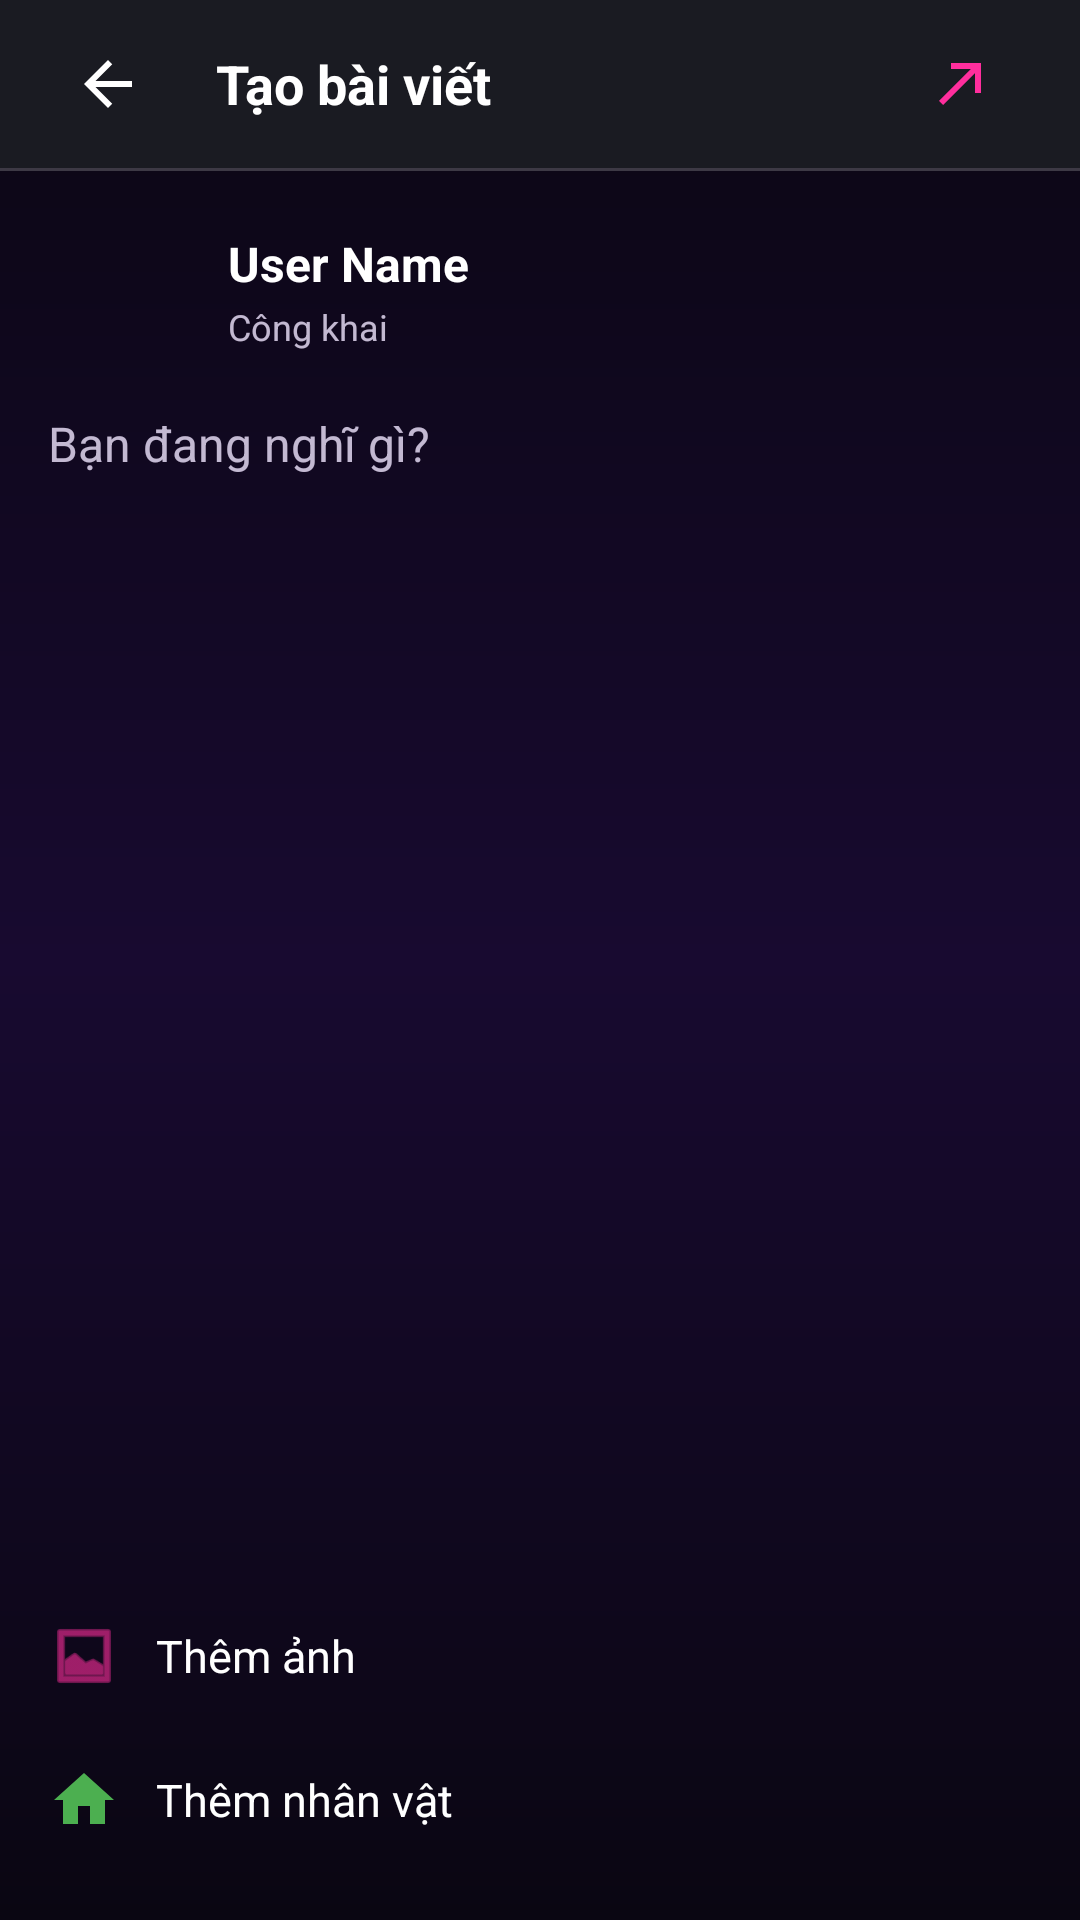

Layout XML and referenced resources for this Android screen:
<!-- AndroidManifest.xml: application theme Theme.Iiawak_mobile -->
<!-- res/layout/fragment_create_post.xml -->
<?xml version="1.0" encoding="utf-8"?>
<LinearLayout
    xmlns:android="http://schemas.android.com/apk/res/android"
    xmlns:app="http://schemas.android.com/apk/res-auto"
    xmlns:tools="http://tools.android.com/tools"
    android:layout_width="match_parent"
    android:layout_height="match_parent"
    android:orientation="vertical"
    android:background="@drawable/bg_splash_gradient">

    
    <LinearLayout
        android:layout_width="match_parent"
        android:layout_height="56dp"
        android:orientation="horizontal"
        android:gravity="center_vertical"
        android:paddingHorizontal="16dp"
        android:background="#1A1B22">

        <ImageButton
            android:id="@+id/btn_back"
            android:layout_width="40dp"
            android:layout_height="40dp"
            android:background="?attr/selectableItemBackgroundBorderless"
            android:src="@drawable/ic_nav_back"
            app:tint="@color/text_primary"
            android:contentDescription="Quay lại" />

        <TextView
            android:layout_width="0dp"
            android:layout_height="wrap_content"
            android:layout_weight="1"
            android:layout_marginStart="16dp"
            android:text="Tạo bài viết"
            android:textSize="18sp"
            android:textStyle="bold"
            android:textColor="@color/text_primary" />

        <ImageButton
            android:id="@+id/btn_post"
            android:layout_width="48dp"
            android:layout_height="48dp"
            android:background="?attr/selectableItemBackgroundBorderless"
            android:src="@drawable/ic_send_arrow"
            app:tint="@color/btn_pink"
            android:contentDescription="Đăng"
            android:enabled="false" />
    </LinearLayout>

    <View
        android:layout_width="match_parent"
        android:layout_height="1dp"
        android:background="#33FFFFFF" />

    <ScrollView
        android:layout_width="match_parent"
        android:layout_height="match_parent"
        android:fillViewport="true">

        <LinearLayout
            android:layout_width="match_parent"
            android:layout_height="wrap_content"
            android:orientation="vertical"
            android:padding="16dp">

            
            <LinearLayout
                android:layout_width="match_parent"
                android:layout_height="wrap_content"
                android:orientation="horizontal"
                android:gravity="center_vertical">

                <com.google.android.material.imageview.ShapeableImageView
                    android:id="@+id/iv_user_avatar"
                    android:layout_width="48dp"
                    android:layout_height="48dp"
                    android:scaleType="centerCrop"
                    android:src="@mipmap/ic_launcher"
                    app:shapeAppearanceOverlay="@style/ShapeAppearance.Material3.Corner.Full" />

                <LinearLayout
                    android:layout_width="match_parent"
                    android:layout_height="wrap_content"
                    android:orientation="vertical"
                    android:layout_marginStart="12dp">

                    <TextView
                        android:id="@+id/tv_user_name"
                        android:layout_width="wrap_content"
                        android:layout_height="wrap_content"
                        android:text="User Name"
                        android:textColor="@color/text_primary"
                        android:textSize="16sp"
                        android:textStyle="bold" />

                    <TextView
                        android:layout_width="wrap_content"
                        android:layout_height="wrap_content"
                        android:text="Công khai"
                        android:textColor="@color/text_secondary"
                        android:textSize="12sp"
                        android:layout_marginTop="2dp" />
                </LinearLayout>
            </LinearLayout>

            
            <EditText
                android:id="@+id/et_post_content"
                android:layout_width="match_parent"
                android:layout_height="wrap_content"
                android:layout_marginTop="16dp"
                android:background="@null"
                android:hint="Bạn đang nghĩ gì?"
                android:textColorHint="@color/text_secondary"
                android:textColor="@color/text_primary"
                android:textSize="16sp"
                android:inputType="textMultiLine"
                android:minLines="5"
                android:gravity="top|start" />

            
            <FrameLayout
                android:id="@+id/fl_image_preview"
                android:layout_width="match_parent"
                android:layout_height="wrap_content"
                android:layout_marginTop="16dp"
                android:visibility="gone"
                tools:visibility="visible">

                <com.google.android.material.imageview.ShapeableImageView
                    android:id="@+id/iv_post_image"
                    android:layout_width="match_parent"
                    android:layout_height="wrap_content"
                    android:minHeight="200dp"
                    android:maxHeight="300dp"
                    android:scaleType="centerCrop"
                    app:shapeAppearanceOverlay="@style/ShapeAppearance.Material3.Corner.Medium" />

                
                <ImageButton
                    android:id="@+id/btn_remove_image"
                    android:layout_width="32dp"
                    android:layout_height="32dp"
                    android:layout_gravity="top|end"
                    android:layout_margin="8dp"
                    android:background="#80000000"
                    android:src="@android:drawable/ic_menu_close_clear_cancel"
                    app:tint="@color/white" />
            </FrameLayout>

            
            <LinearLayout
                android:id="@+id/ll_selected_character"
                android:layout_width="match_parent"
                android:layout_height="wrap_content"
                android:layout_marginTop="16dp"
                android:orientation="horizontal"
                android:gravity="center_vertical"
                android:background="@drawable/bg_card_glass"
                android:padding="8dp"
                android:visibility="gone"
                tools:visibility="visible">

                <com.google.android.material.imageview.ShapeableImageView
                    android:id="@+id/iv_selected_character_avatar"
                    android:layout_width="40dp"
                    android:layout_height="40dp"
                    android:scaleType="centerCrop"
                    android:src="@mipmap/ic_launcher"
                    app:shapeAppearanceOverlay="@style/ShapeAppearance.Material3.Corner.Full" />

                <TextView
                    android:id="@+id/tv_selected_character_name"
                    android:layout_width="0dp"
                    android:layout_height="wrap_content"
                    android:layout_weight="1"
                    android:layout_marginStart="12dp"
                    android:text="Tên nhân vật"
                    android:textColor="@color/text_primary"
                    android:textSize="14sp"
                    android:textStyle="bold" />

                <ImageButton
                    android:id="@+id/btn_remove_character"
                    android:layout_width="32dp"
                    android:layout_height="32dp"
                    android:background="?attr/selectableItemBackgroundBorderless"
                    android:src="@android:drawable/ic_menu_close_clear_cancel"
                    app:tint="@color/text_secondary" />
            </LinearLayout>

            
            <View
                android:layout_width="match_parent"
                android:layout_height="0dp"
                android:layout_weight="1"
                android:minHeight="32dp" />

            
            <LinearLayout
                android:id="@+id/btn_add_image_container"
                android:layout_width="match_parent"
                android:layout_height="wrap_content"
                android:orientation="horizontal"
                android:gravity="center_vertical"
                android:paddingVertical="12dp"
                android:layout_marginTop="16dp"
                android:background="?attr/selectableItemBackground">

                <ImageView
                    android:layout_width="24dp"
                    android:layout_height="24dp"
                    android:src="@android:drawable/ic_menu_gallery"
                    app:tint="@color/btn_pink" />

                <TextView
                    android:layout_width="wrap_content"
                    android:layout_height="wrap_content"
                    android:layout_marginStart="12dp"
                    android:text="Thêm ảnh"
                    android:textColor="@color/text_primary"
                    android:textSize="15sp" />
            </LinearLayout>

            
            <LinearLayout
                android:id="@+id/btn_add_character_container"
                android:layout_width="match_parent"
                android:layout_height="wrap_content"
                android:orientation="horizontal"
                android:gravity="center_vertical"
                android:paddingVertical="12dp"
                android:background="?attr/selectableItemBackground">

                <ImageView
                    android:layout_width="24dp"
                    android:layout_height="24dp"
                    android:src="@drawable/ic_nav_community"
                    app:tint="#4CAF50" />

                <TextView
                    android:layout_width="wrap_content"
                    android:layout_height="wrap_content"
                    android:layout_marginStart="12dp"
                    android:text="Thêm nhân vật"
                    android:textColor="@color/text_primary"
                    android:textSize="15sp" />
            </LinearLayout>

        </LinearLayout>
    </ScrollView>
</LinearLayout>
<!-- resources referenced by this layout -->
<resources>
  <color name="btn_pink">#FF2E9D</color>
  <color name="text_primary">#FFFFFFFF</color>
  <color name="text_secondary">#CCF0E6FF</color>
  <color name="white">#FFFFFFFF</color>
  <!-- drawable bg_card_glass (drawable) -->
  <?xml version="1.0" encoding="utf-8"?>
  <shape xmlns:android="http://schemas.android.com/apk/res/android"
      android:shape="rectangle">
      <solid android:color="#26160E2A" />
      <stroke
          android:width="1dp"
          android:color="#33FF2E9D" />
      <corners android:radius="20dp" />
  </shape>
  <!-- drawable bg_splash_gradient (drawable) -->
  <?xml version="1.0" encoding="utf-8"?>
  <shape xmlns:android="http://schemas.android.com/apk/res/android"
      android:shape="rectangle">
      <gradient
          android:startColor="#0A0612"
          android:centerColor="#180A30"
          android:endColor="#0A0612"
          android:angle="270"
          android:type="linear" />
  </shape>
  <!-- drawable ic_nav_back (drawable) -->
  <?xml version="1.0" encoding="utf-8"?>
  <vector xmlns:android="http://schemas.android.com/apk/res/android"
      android:width="24dp"
      android:height="24dp"
      android:viewportWidth="24"
      android:viewportHeight="24">
      <path
          android:fillColor="#FFFFFF"
          android:pathData="M20,11H7.83l5.59,-5.59L12,4l-8,8 8,8 1.41,-1.41L7.83,13H20V11Z" />
  </vector>
  <!-- drawable ic_nav_community (drawable) -->
  <vector xmlns:android="http://schemas.android.com/apk/res/android"
      xmlns:aapt="http://schemas.android.com/aapt"
      android:width="24dp"
      android:height="24dp"
      android:viewportWidth="24"
      android:viewportHeight="24">
  
      <path android:pathData="M10,20v-6h4v6h5v-8h3L12,3 2,12h3v8z">
          <aapt:attr name="android:fillColor">
              <gradient
                  android:startX="2"
                  android:startY="12"
                  android:endX="22"
                  android:endY="12"
                  android:type="linear">
                  <item android:offset="0.0" android:color="#9C27B0" /> <item android:offset="1.0" android:color="#E91E63" /> </gradient>
          </aapt:attr>
      </path>
  </vector>
  <!-- drawable ic_send_arrow (drawable) -->
  <vector xmlns:android="http://schemas.android.com/apk/res/android"
      xmlns:aapt="http://schemas.android.com/aapt"
      android:width="24dp"
      android:height="24dp"
      android:viewportWidth="24"
      android:viewportHeight="24">
      <path
          android:fillColor="#FFFFFF"
          android:pathData="M5,17.59L15.59,7H9V5h10v10h-2V8.41L6.41,19L5,17.59z" />
  </vector>
  <style name="Theme.Iiawak_mobile" parent="Base.Theme.Iiawak_mobile" />
  <color name="brand_primary">#FF2E9D</color>
  <color name="brand_primary_dark">#C2185B</color>
  <color name="brand_secondary">#A855F7</color>
  <color name="brand_secondary_dark">#7C3AED</color>
  <color name="brand_accent">#FF6F91</color>
  <color name="bg_card">#160E2A</color>
  <color name="bg_card_elevated">#1E1438</color>
  <color name="bg_primary">#0A0612</color>
  <color name="surface_glass">#33FF2E9D</color>
  <color name="glow_pink_30">#4DFF2E9D</color>
</resources>
